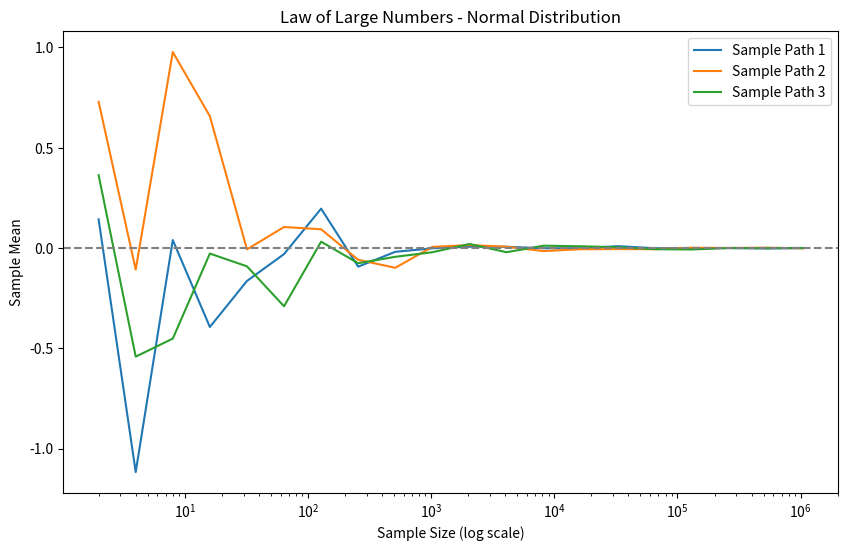
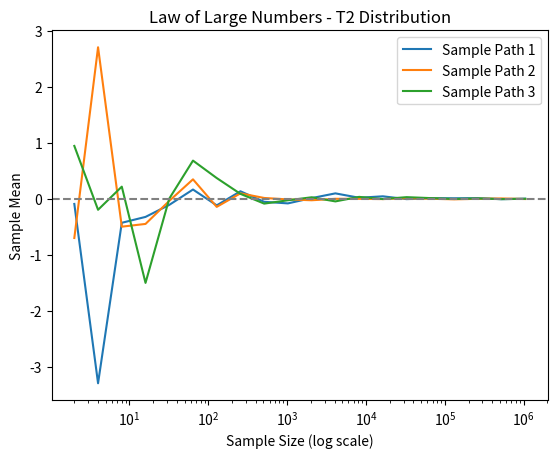
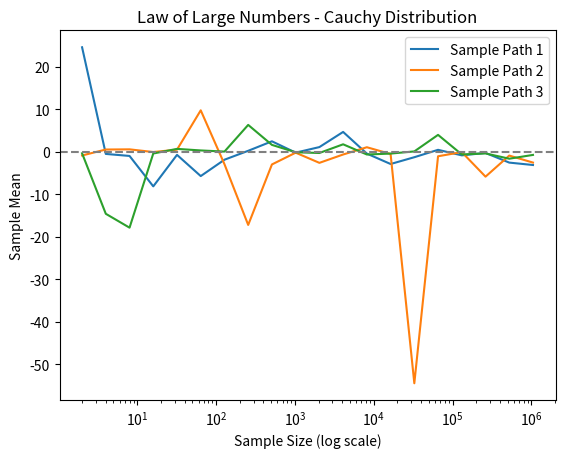
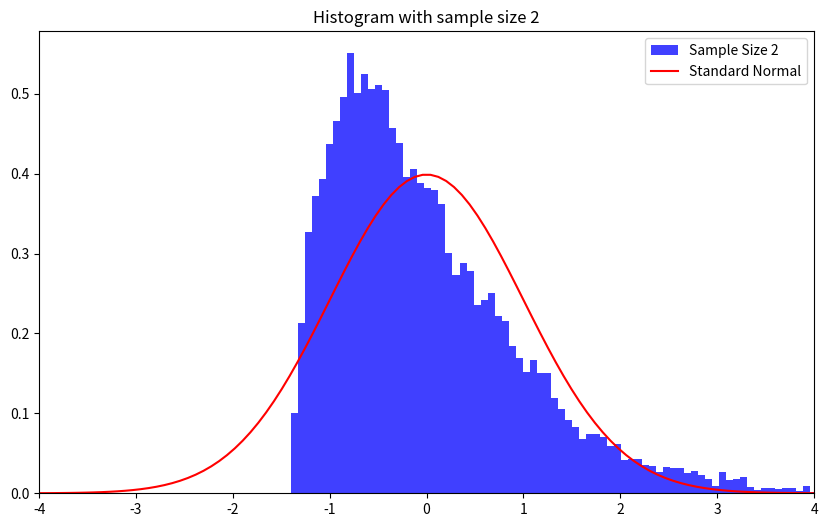
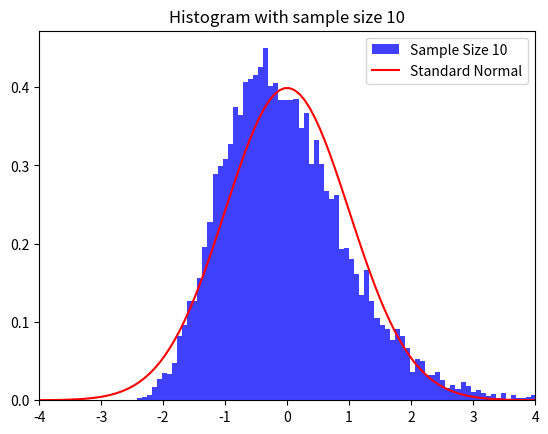
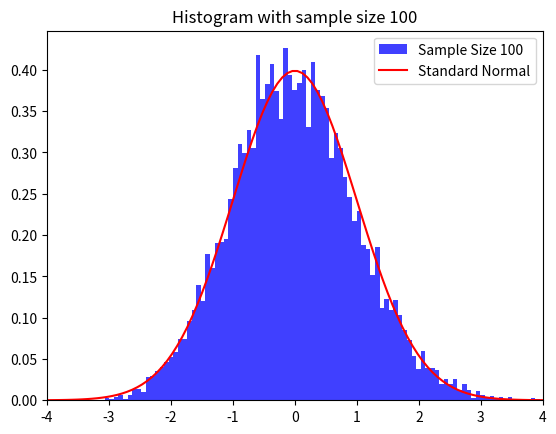

These charts were generated, in order, by the following Python code:
import numpy as np
from scipy.stats import norm, t, cauchy
import pandas as pd
np.random.seed(45)

def sample_mean(n, distribution):
    """
    This function calculates the sample mean for a given distribution.
    
    Parameters:
    - n: Number of samples.
    - distribution: Type of distribution ('normal', 't2', or 'cauchy').
    
    Returns:
    - The mean of the generated samples.
    """
    if distribution == "normal":
        y = norm.rvs(size=n)
    elif distribution == "t2":
        y = t.rvs(df=2, size=n)
    elif distribution == "cauchy":
        y = cauchy.rvs(size=n)
    else:
        raise ValueError("Unsupported distribution")
    
    return np.mean(y)

import numpy as np
import matplotlib.pyplot as plt
from scipy.stats import norm, t, cauchy

def LLN_plot(distribution):
    NN = 2**np.arange(1, 21)  # Sample sizes
    ybar = np.zeros((len(NN), 3))
    for rr in range(3):
        for ii, n in enumerate(NN):
            ybar[ii, rr] = sample_mean(n, distribution)
    
    for i in range(3):
        plt.plot(NN, ybar[:, i], label=f'Sample Path {i+1}')
    plt.axhline(0, color='grey', linestyle='--')
    plt.xscale('log')
    plt.xlabel('Sample Size (log scale)')
    plt.ylabel('Sample Mean')
    plt.title(f'Law of Large Numbers - {distribution.capitalize()} Distribution')
    plt.legend()
    plt.show()

# np.random.seed(2024-7-25) # Set seed for reproducibility


# Plotting
plt.figure(figsize=(10, 6))
LLN_plot("normal")
LLN_plot("t2")
LLN_plot("cauchy")

import numpy as np
import matplotlib.pyplot as plt
from scipy.stats import norm, chi2

def Z_fun(n, distribution):
    if distribution == "normal":
        z = np.sqrt(n) * np.mean(np.random.normal(size=n))
    elif distribution == "chisq2":
        df = 2
        x = np.random.chisquare(df, n)
        z = np.sqrt(n) * (np.mean(x) - df) / np.sqrt(2*df)
    return z

def CLT_plot(n, distribution):
    Rep = 10000
    ZZ = np.array([Z_fun(n, distribution) for _ in range(Rep)])
    
    xbase = np.linspace(-4.0, 4.0, 100)
    plt.hist(ZZ, bins=100, density=True, alpha=0.75, 
             label=f'Sample Size {n}', color='blue')
    plt.plot(xbase, norm.pdf(xbase), color='red', label='Standard Normal')
    plt.xlim([np.min(xbase), np.max(xbase)])
    plt.title(f"Histogram with sample size {n}")
    plt.legend()
    plt.show()

# Plotting
plt.figure(figsize=(10, 6))
CLT_plot(2, "chisq2")
CLT_plot(10, "chisq2")
CLT_plot(100, "chisq2")
